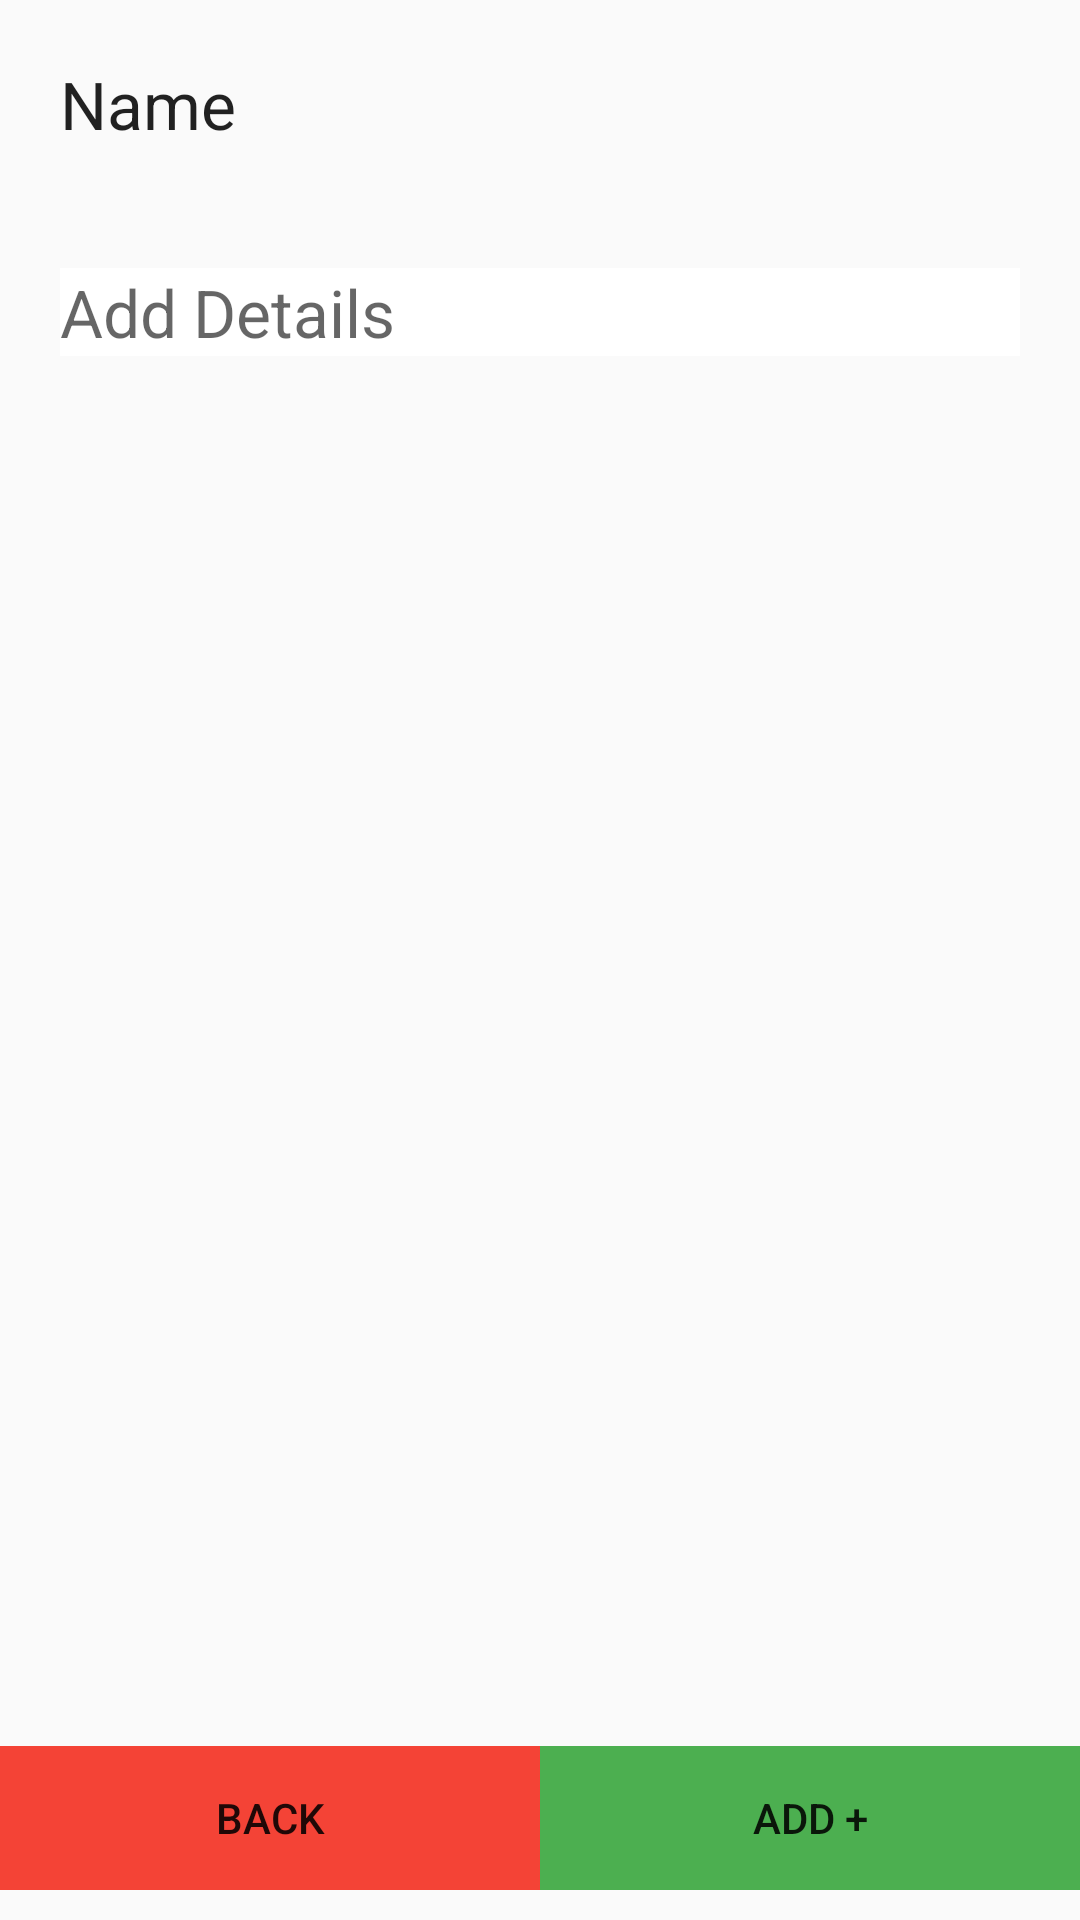

Produce the Android XML layout that renders to this screen, including the resource entries it uses.
<!-- AndroidManifest.xml: application theme AppTheme -->
<!-- res/layout/activity_add_record.xml -->
<?xml version="1.0" encoding="utf-8"?>
<RelativeLayout xmlns:android="http://schemas.android.com/apk/res/android"
    xmlns:app="http://schemas.android.com/apk/res-auto"
    xmlns:tools="http://schemas.android.com/tools"
    android:layout_width="match_parent"
    android:layout_height="match_parent"
    android:orientation="vertical"
    tools:context=".AddRecord">

    <TextView
        android:id="@+id/add_record_name"
        style="@style/addRecordPage"
        android:text="Name"
         />

    <EditText
        style="@style/addRecordPage"
        android:background="#FFF"
        android:layout_below="@id/add_record_name"
        android:id="@+id/add_record_details"
        android:hint="Add Details"
        />
    <LinearLayout
        android:layout_width="match_parent"
        android:layout_height="wrap_content"
        android:layout_alignParentBottom="true"
        android:orientation="horizontal"
        android:layout_marginBottom="10dp"
        >
        <Button
            android:layout_width="0dp"
            android:layout_height="wrap_content"
            android:layout_weight="1"
            android:text="Back"
            android:background="#F44336"
            android:onClick="goBack"
            />
        <Button
            android:layout_width="0dp"
            android:layout_height="match_parent"
            android:layout_weight="1"
            android:text="Add +"
            android:background="#4CAF50"
            android:onClick="addRecord"
            />


    </LinearLayout>

</RelativeLayout>
<!-- resources referenced by this layout -->
<resources>
  <style name="addRecordPage">
          <item name="android:layout_margin">20dp</item>
          <item name="android:layout_gravity">center</item>
          <item name="android:textAppearance">@style/TextAppearance.AppCompat.Large</item>
          <item name="android:layout_width">match_parent</item>
          <item name="android:layout_height">wrap_content</item>
      </style>
  <style name="AppTheme" parent="Theme.AppCompat.Light.DarkActionBar">
          
          <item name="colorPrimary">#00897B</item>
          <item name="colorPrimaryDark">#004D40</item>
          <item name="colorAccent">@color/colorAccent</item>
      </style>
  <!-- not gathered from this repository: default colours our renderer supplied (Android Studio template values) -->
  <color name="colorAccent">#FF03DAC5</color>
</resources>
